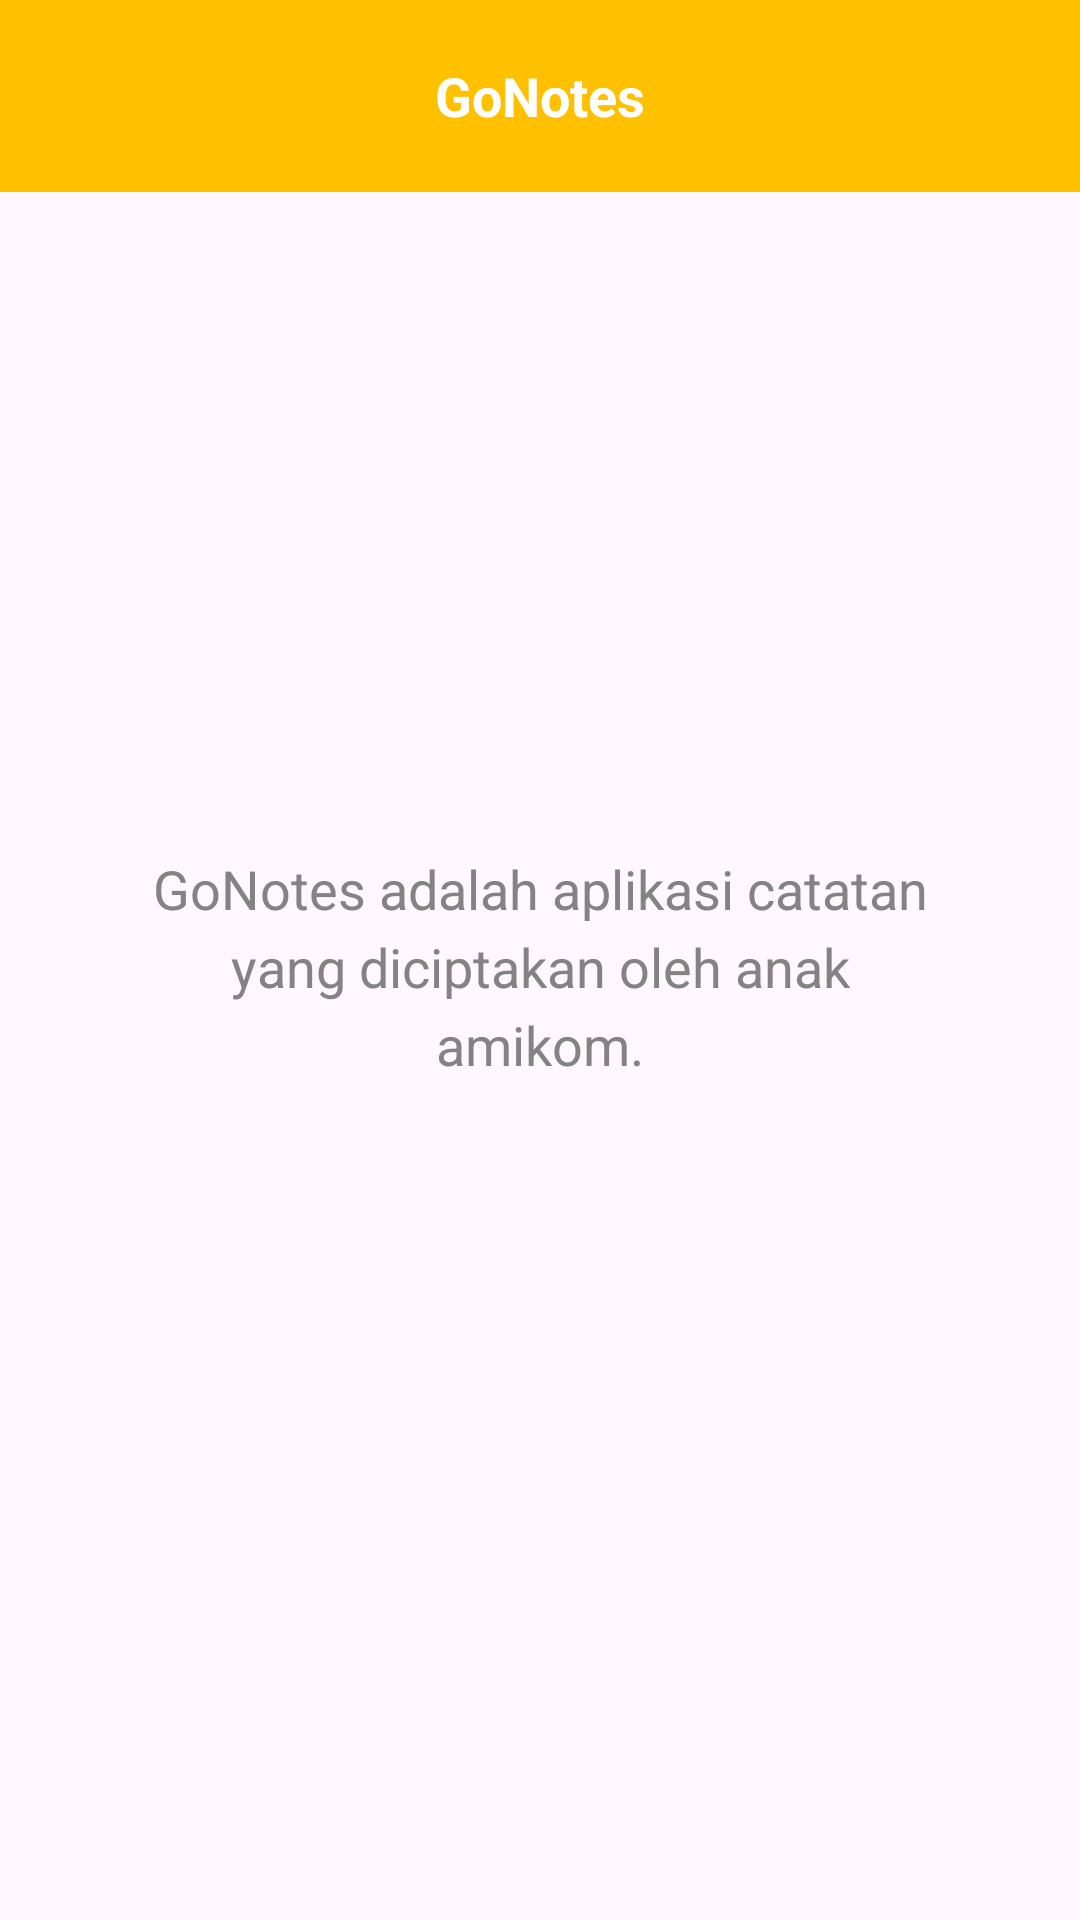

Android layout source for this screen:
<!-- AndroidManifest.xml: application theme Theme.GoNotes -->
<!-- res/layout/activity_gonotes.xml -->
<?xml version="1.0" encoding="utf-8"?>
<LinearLayout
    xmlns:android="http://schemas.android.com/apk/res/android"
    android:layout_width="match_parent"
    android:layout_height="match_parent"
    android:orientation="vertical">

    
    <com.google.android.material.appbar.AppBarLayout
        android:layout_width="match_parent"
        android:layout_height="wrap_content">

        <androidx.appcompat.widget.Toolbar
            android:id="@+id/toolbar"
            android:layout_width="match_parent"
            android:layout_height="?attr/actionBarSize"
            android:background="@color/kuning">

            
            <ImageView
                android:id="@+id/BackToHome"
                android:layout_width="wrap_content"
                android:layout_height="wrap_content"
                android:background="@drawable/ic_back"
                android:layout_margin="16dp"/>

            
            <TextView
                android:id="@+id/toolbarTitle"
                android:layout_width="wrap_content"
                android:layout_height="match_parent"
                android:text="GoNotes"
                android:textColor="@android:color/white"
                android:textStyle="bold"
                android:textSize="18sp"
                android:gravity="center"
                android:layout_gravity="center" />
        </androidx.appcompat.widget.Toolbar>
    </com.google.android.material.appbar.AppBarLayout>

    
    <TextView
        android:id="@+id/versionInfo"
        android:layout_width="wrap_content"
        android:layout_height="wrap_content"
        android:layout_marginTop="220dp"
        android:layout_marginStart="50dp"
        android:layout_marginEnd="50dp"
        android:text="GoNotes adalah aplikasi catatan yang diciptakan oleh anak amikom."
        android:textSize="18sp"
        android:gravity="center"
        android:lineSpacingExtra="5dp"
        android:textColor="@color/abutua"/>

</LinearLayout>
<!-- resources referenced by this layout -->
<resources>
  <color name="abutua">#838383</color>
  <color name="kuning">#FFC000</color>
  <style name="Theme.GoNotes" parent="Base.Theme.GoNotes" />
  <style name="Base.Theme.GoNotes" parent="Theme.Material3.DayNight.NoActionBar">
          
          
      </style>
</resources>
